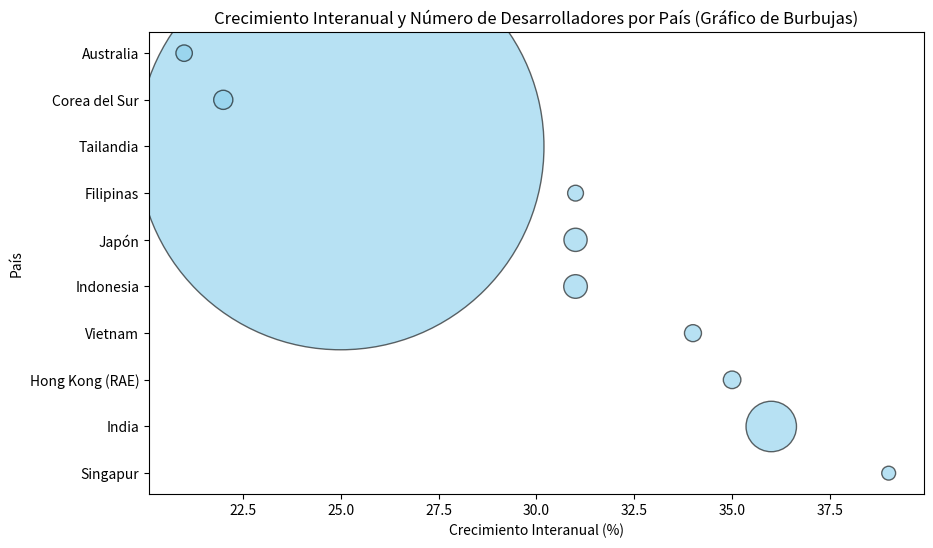

Python code for this plot:
import pandas as pd
import matplotlib.pyplot as plt

# Definir los datos
data = {
    'País': [
        'Singapur', 'India', 'Hong Kong (RAE)', 'Vietnam', 'Indonesia', 'Japón', 
        'Filipinas', 'Tailandia', 'Corea del Sur', 'Australia'
    ],
    '# de desarrolladores': [
        '>1 millón de desarrolladores', '>13,2 millones de desarrolladores', '>1,6 millones de desarrolladores', 
        '>1,5 millones de desarrolladores', '>2,9 millones de desarrolladores', '>2,8 millones de desarrolladores', 
        '>1,3 millones de desarrolladores', '>857K desarrolladores', '>1,9 millones de desarrolladores', 
        '>1,4 millones de desarrolladores'
    ],
    'Crecimiento interanual': [
        '39%', '36%', '35%', '34%', '31%', '31%', '31%', '25%', '22%', '21%'
    ]
}

# Crear DataFrame
df = pd.DataFrame(data)

# Convertir los valores de desarrolladores y crecimiento a un formato adecuado
df['# de desarrolladores (millones)'] = df['# de desarrolladores'].str.extract(r'(\d+[\.,]?\d*)').replace({',': '.'}, regex=True).astype(float)
df['Crecimiento interanual (%)'] = df['Crecimiento interanual'].str.replace('%', '').astype(float)

# Crear el gráfico de burbujas
plt.figure(figsize=(10,6))

# Trazar las burbujas
plt.scatter(
    df['Crecimiento interanual (%)'],  # Eje X
    df['País'],                        # Eje Y
    s=df['# de desarrolladores (millones)']*100,  # Tamaño de las burbujas
    alpha=0.6, color='skyblue', edgecolor='black'
)

# Etiquetas y título
plt.xlabel('Crecimiento Interanual (%)')
plt.ylabel('País')
plt.title('Crecimiento Interanual y Número de Desarrolladores por País (Gráfico de Burbujas)')

# Mostrar la gráfica
plt.show()
